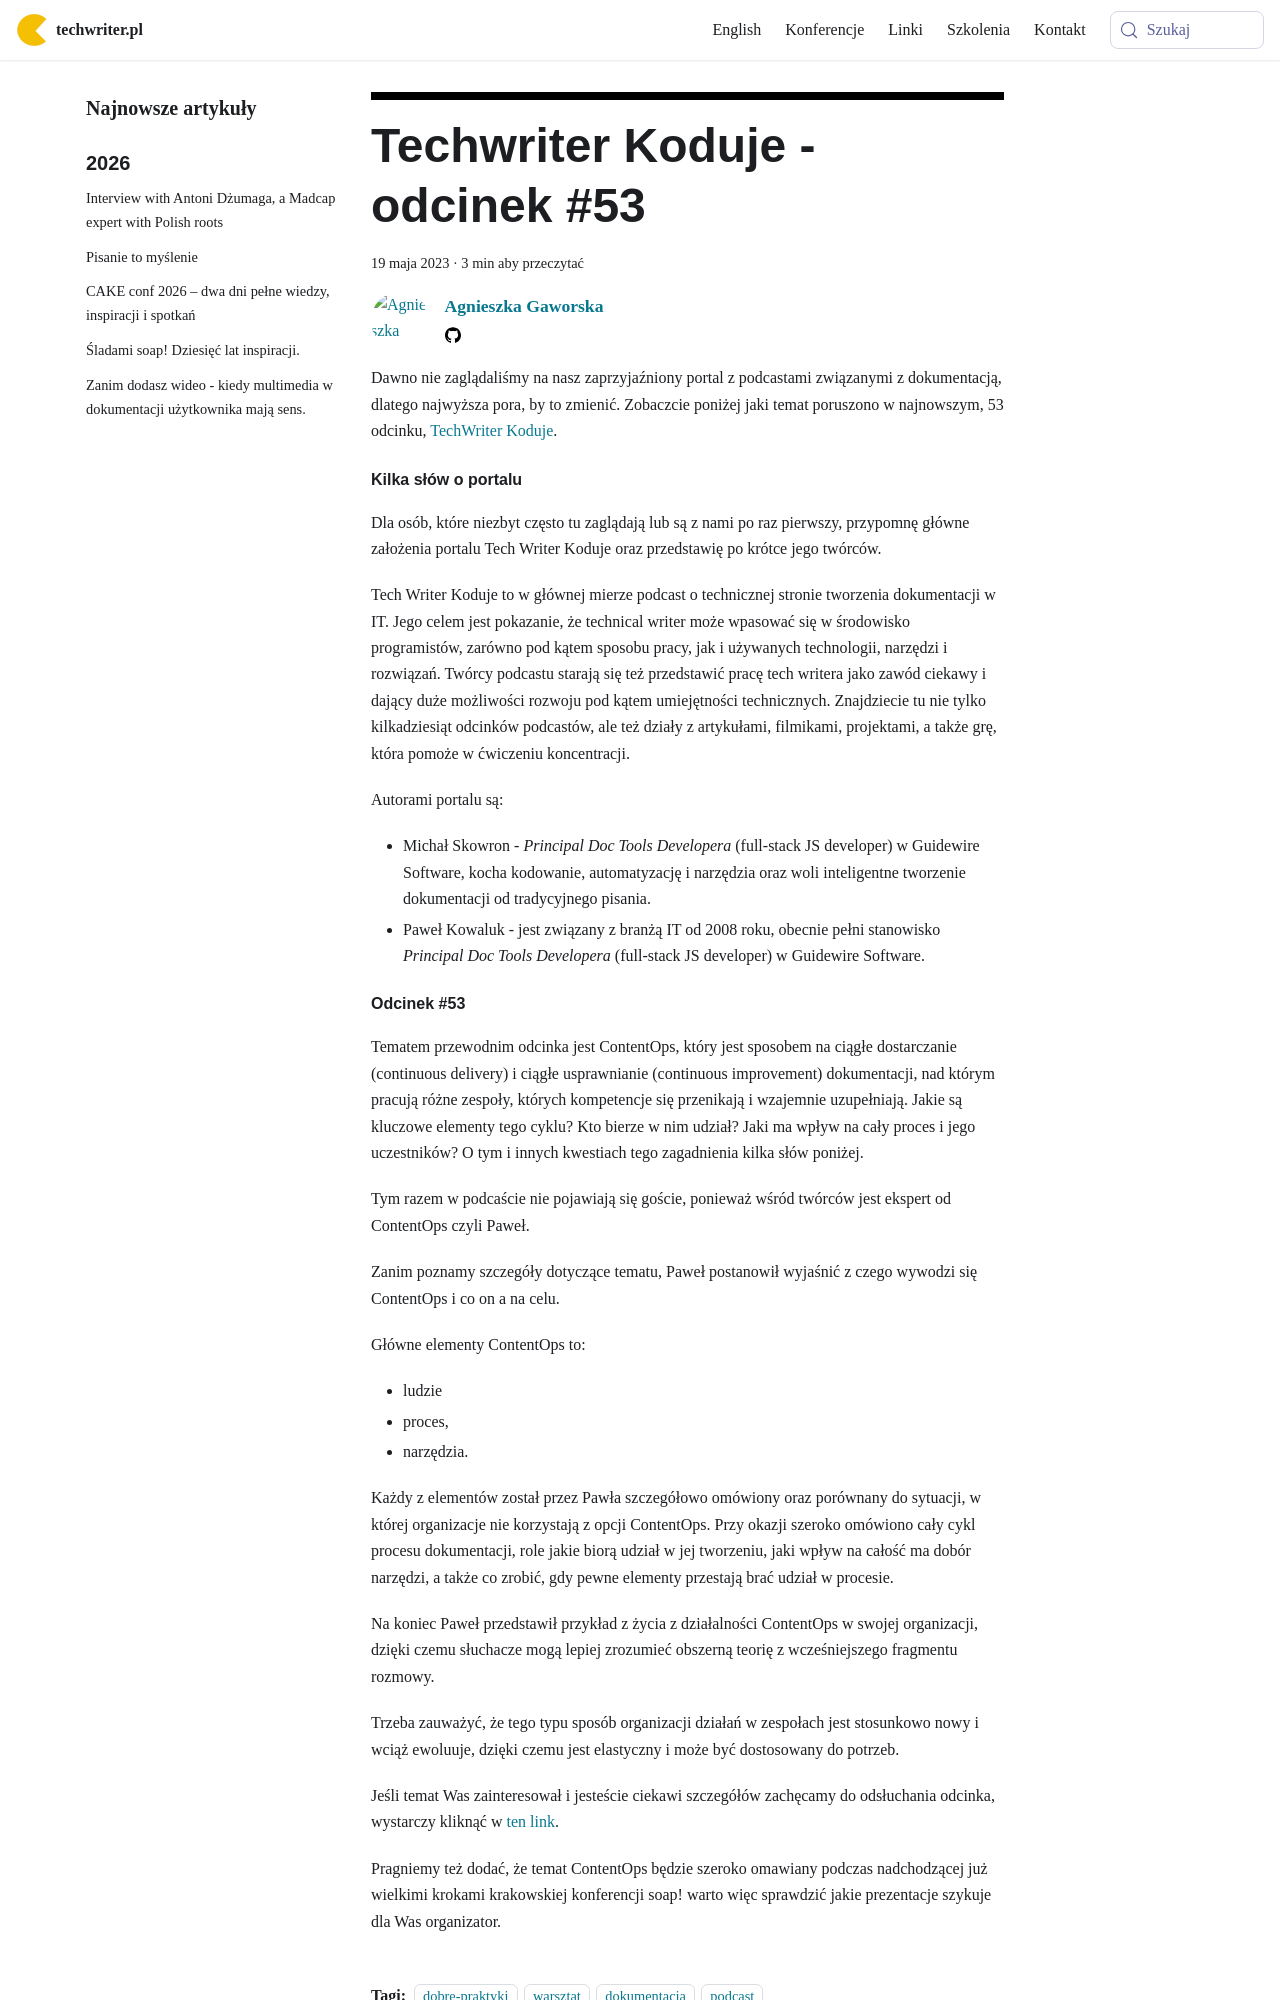

repository: techwriter-pl/techwriter-pl.github.io · page: techwriter-koduje-odcinek-53/index.html · generator: docusaurus

---
title: 'Techwriter Koduje - odcinek #53'
authors: agnieszka
date: '2023-05-19'
tags:
  - 'dobre-praktyki'
  - 'warsztat'
  - 'dokumentacja'
  - 'podcast'
coverImage: 'techwriter_koduje_53.png'
---

Dawno nie zaglądaliśmy na nasz zaprzyjaźniony portal z podcastami związanymi z
dokumentacją, dlatego najwyższa pora, by to zmienić. Zobaczcie poniżej jaki
temat poruszono w najnowszym, 53 odcinku,
[TechWriter Koduje](https://techwriterkoduje.pl/).

<!--truncate-->

#### Kilka słów o portalu

Dla osób, które niezbyt często tu zaglądają lub są z nami po raz pierwszy,
przypomnę główne założenia portalu Tech Writer Koduje oraz przedstawię po krótce
jego twórców.

Tech Writer Koduje to w głównej mierze podcast o technicznej stronie tworzenia
dokumentacji w IT. Jego celem jest pokazanie, że technical writer może wpasować
się w środowisko programistów, zarówno pod kątem sposobu pracy, jak i używanych
technologii, narzędzi i rozwiązań. Twórcy podcastu starają się też przedstawić
pracę tech writera jako zawód ciekawy i dający duże możliwości rozwoju pod kątem
umiejętności technicznych. Znajdziecie tu nie tylko kilkadziesiąt odcinków
podcastów, ale też działy z artykułami, filmikami, projektami, a także grę,
która pomoże w ćwiczeniu koncentracji.

Autorami portalu są:

- Michał Skowron - *Principal Doc Tools Developera* (full-stack JS developer) w
  Guidewire Software, kocha kodowanie, automatyzację i narzędzia oraz woli
  inteligentne tworzenie dokumentacji od tradycyjnego pisania.
- Paweł Kowaluk - jest związany z branżą IT od 2008 roku, obecnie pełni
  stanowisko _Principal Doc Tools Developera_ (full-stack JS developer) w
  Guidewire Software.
